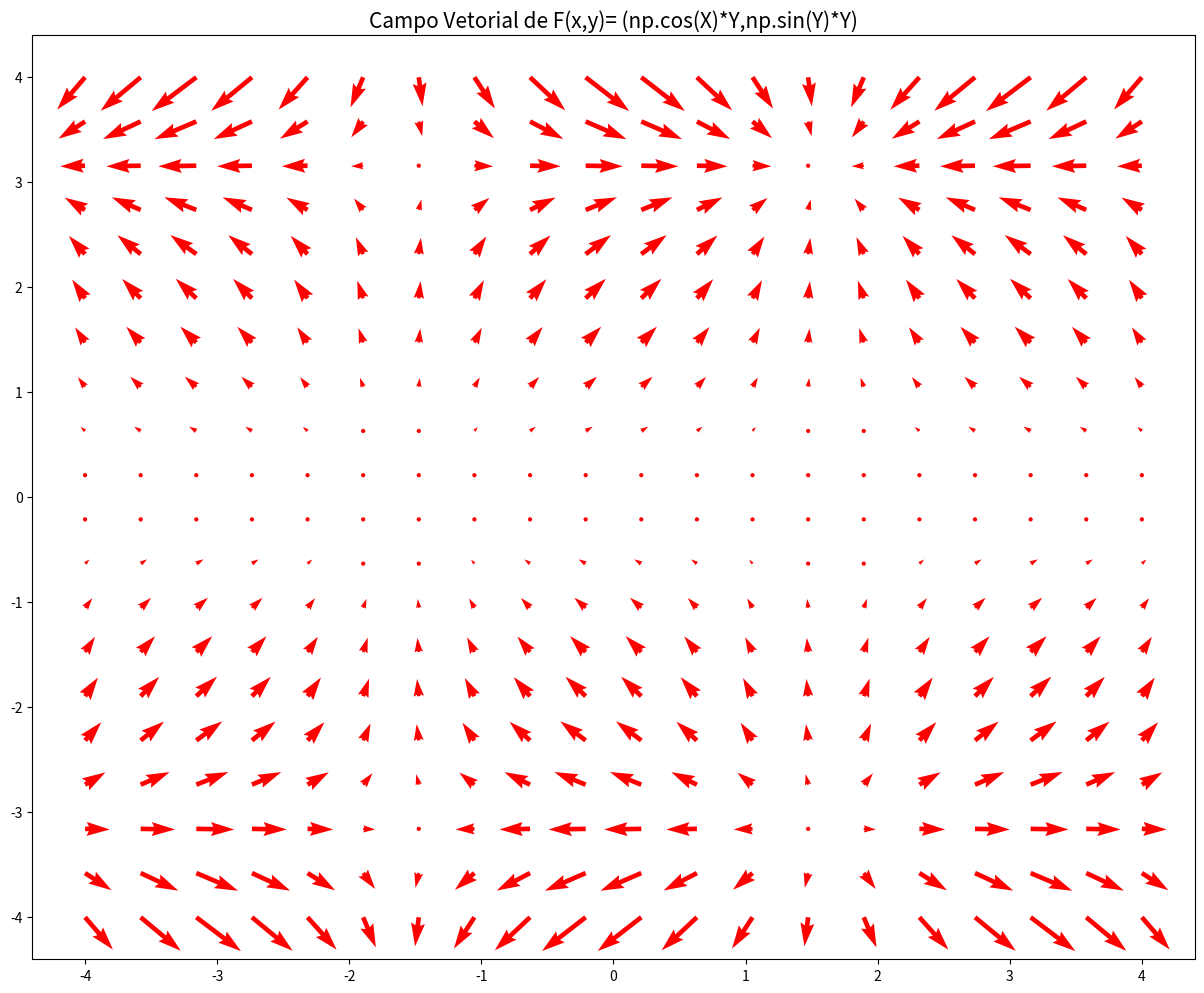

Generate this figure with matplotlib: (Note: this script raises an exception after producing the figure.)
# -*- coding: utf-8 -*-
"""Campos_Vetoriais.ipynb

Automatically generated by Colaboratory.

Original file is located at
    https://colab.research.google.com/<link-removed>

Aqui irei realizar uma série de plotagens sobre campos de direções - conhecido também como campo vetorial - para, assim, compreender as forças reegidas sobre uma partícula em um determinado plano.
"""

#Bibliotecas:
import matplotlib.pyplot as plt
import pandas as pd
import numpy as np
import math as mth
from matplotlib.animation import FuncAnimation

#D.E.
from scipy.integrate import solve_ivp
from scipy.integrate import odeint

#Função criar dados:
def camp_force(max,outs,eq_X,eq_Y):
  x = np.linspace(-max, max, outs) #Ponto de Intervalo entre x = -max até max em outs saidas.
  y = np.linspace(-max,max, outs) 
  X,Y= np.meshgrid(x,y) #Coordenadas das Setas.

  #Função
  Fx = eval(eq_X) #A função definidora de Fx.
  Fy = eval(eq_Y) #A função definidora de FY.

  #Retorna o gráfico:
  return(X,Y,Fx,Fy)

#Fazer uma função:

def resolver(xi,yi,m,temp,out):
  y=t=x
  
  #ddy/ddt = sin(y)y/m, (m=1) => sin(y)y
  def dydt(y, t):
      return [y[1], (np.sin(y[0]) * y[0])/m]
  
  #Condições Iniciais:
  y0 = [yi, 0.0]  # [y, dy/dt]
  x0 = [xi, 0.0]  # [x, dx/dt]
  t = np.linspace(0, temp, out)  # Tempo de 0 a 60 com 3000 pontos
  
  #Solução1:
  sol_y = odeint(dydt, y0, t)
  
  #ddx/ddt = cos(x)y/m, (m=1) => cos(x)y
  def dxdydt(x, t, y):
      return [x[1], (np.cos(x[0]) * y[0])/m]
  
  #Solução 2:
  sol_x = odeint(dxdydt, x0, t, args=(sol_y[:, 0],)) 

  #Obs: sol_x[:,0] -> solução de y
  #     sol_x[:,1] -> solução de dy/dt

  return(sol_x[:,0],sol_y[:,0],sol_x[:,1],sol_y[:,1])

#Transfomar resultados:
#p = resolver(1,1,1,10,500)
#p = np.column_stack((p[0], p[1],p[2],p[3]))
#Este aqui é um teste de como devemos ajustar nossos dados de saída.

#Animação:

#Definir campo:
eqX = "np.cos(X)*Y"
eqY = "np.sin(Y)*Y"
values = camp_force(4,20,eqX,eqY) #| [0]-> X | [1]-> Y | [3]-> Fx | [4]-> Fy 

#Plotagem:
fig, ax = plt.subplots(figsize=(15,12))
ax.quiver(values[0], values[1], values[2], values[3], color="red", scale=11, width=.004,scale_units='xy')
ax.set_title('Campo Vetorial de F(x,y)= (' + eqX +','+ eqY + ')',fontsize=15)

#Linha 1:
line, = ax.plot([], [],lw = 3)
line2, = ax.plot([], [], lw=3, color='green')

#Definir f1:
z = resolver(1,1,1,60,3000)
z = np.column_stack((z[0], z[1], z[2], z[3]))

#Definir f2:
p = resolver(-2,-3,1,60,3000)
p = np.column_stack((p[0], p[1],p[2],p[3]))

#Partícula:
point = ax.plot([], [], marker="o",markersize=10,color="black")[0] #Para line2.
point2 = ax.plot([], [], marker="o",markersize=10,color="dimgrey")[0] #Para line1.

#Velocidade (Módulo):
velocidade = np.sqrt((p[:,2])**2 + (p[:,3])**2) #Partícula2.

def init():  
    line.set_data([], []) 
    line2.set_data([], [])
    point.set_data([], [])
    point2.set_data([], [])
    return line, line2, point, point2

def animate(i):
    x = np.asarray(z[:, 0])
    y = np.asarray(z[:, 1])
    line.set_data(x[:i+1], y[:i+1])

    j = np.asarray(p[:, 0])
    v = np.asarray(p[:, 1])
    line2.set_data(j[:i+1], v[:i+1])

    point.set_data(p[i,0], p[i,1]) 
    point2.set_data(z[i, 0], z[i, 1])

    return line,line2,point,point2
   
#Fazer animação:
anim = FuncAnimation(fig, animate, init_func = init, 
                     frames = len(p[:, 0]), interval = 20, blit = True) 
anim.save('Mov_Particle2.mp4', bitrate=8000, fps = 60, extra_args=['-vcodec', 'libx264'])